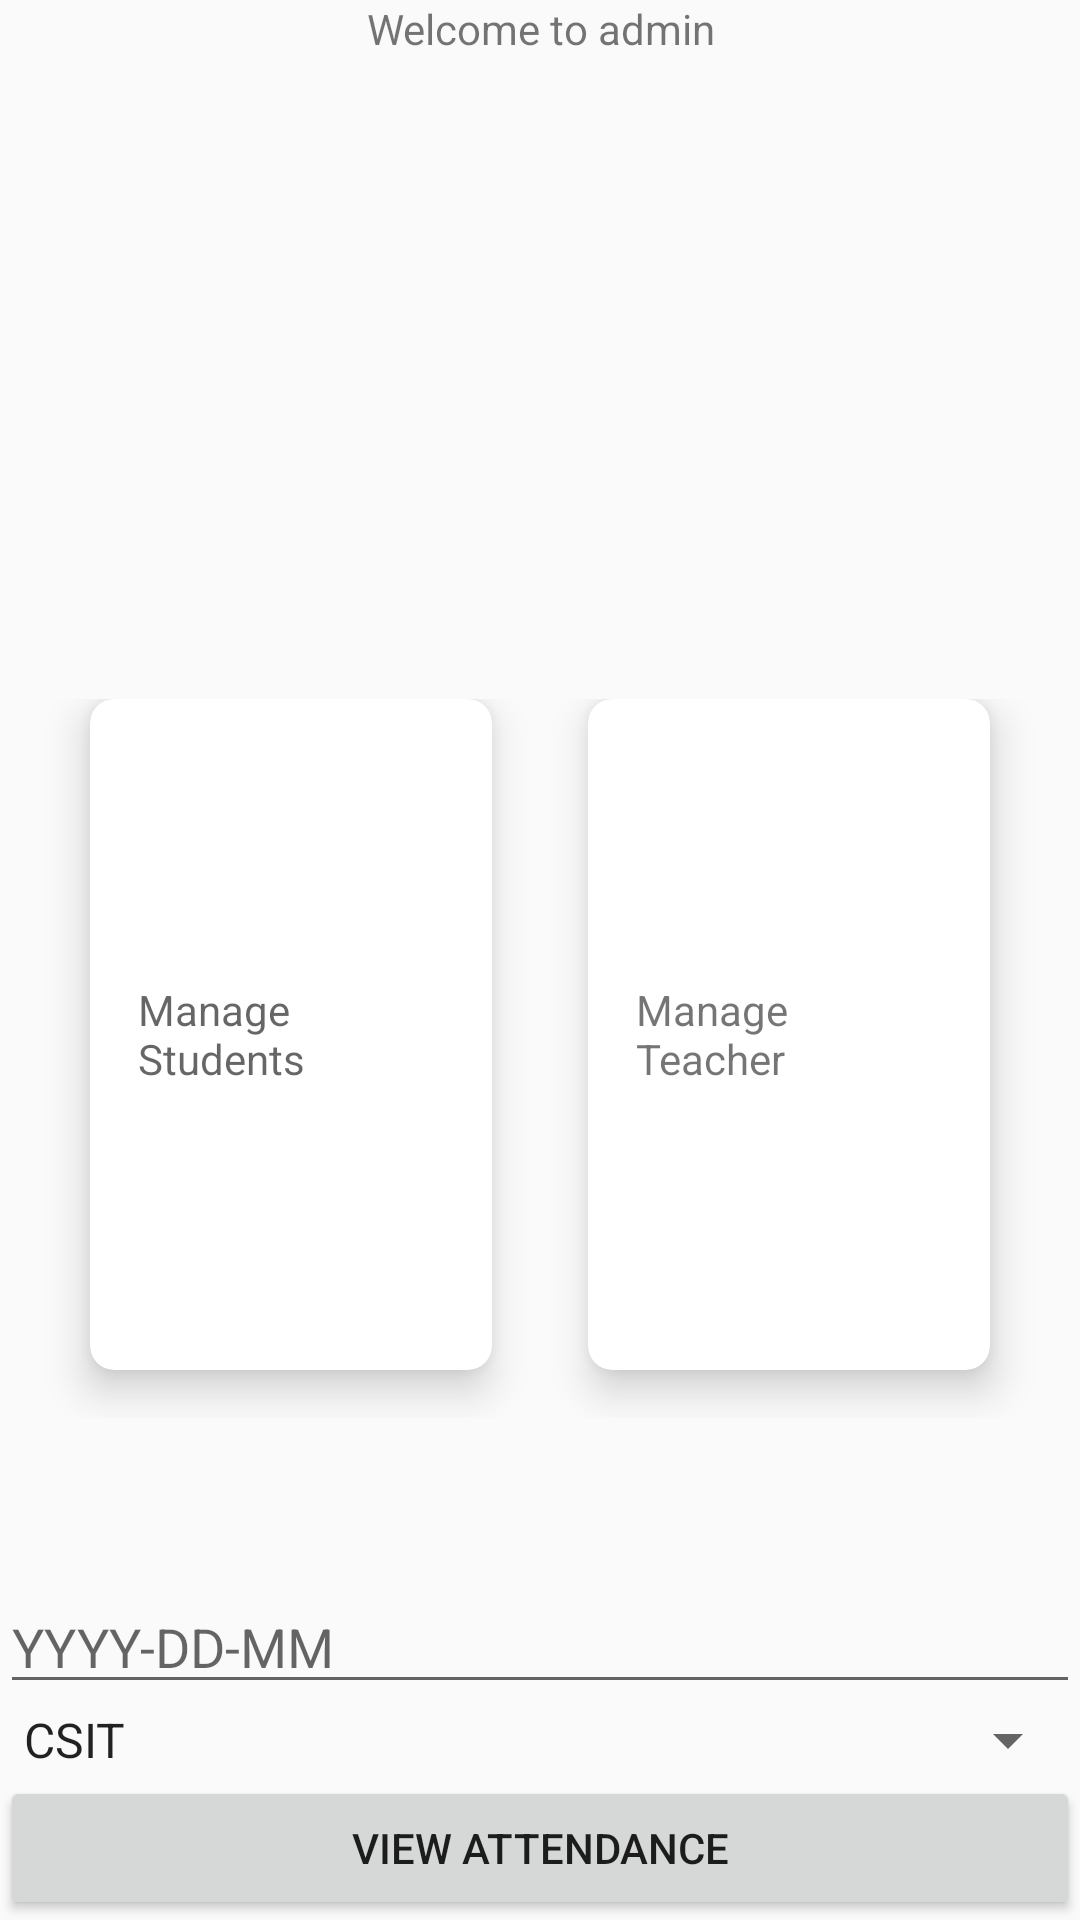

Produce the Android XML layout that renders to this screen, including the resource entries it uses.
<!-- AndroidManifest.xml: application theme AppTheme -->
<!-- res/layout/activity_admin.xml -->
<?xml version="1.0" encoding="utf-8"?>
<LinearLayout xmlns:android="http://schemas.android.com/apk/res/android"
    xmlns:app="http://schemas.android.com/apk/res-auto"
    xmlns:tools="http://schemas.android.com/tools"
    android:layout_width="match_parent"
    android:layout_height="match_parent"
    android:orientation="vertical"
    tools:context=".AdminActivity"
    android:background="@drawable/bg">

    <TextView
        android:id="@+id/welcomeadmin"
        android:layout_width="wrap_content"
        android:layout_height="wrap_content"
        android:gravity="center"
        android:layout_gravity="center"
        android:text="Welcome to admin"/>

    <GridLayout
        android:columnCount="2"
        android:rowCount="1"
        android:alignmentMode="alignMargins"
        android:columnOrderPreserved="false"
        android:layout_weight="8"
        android:layout_width="match_parent"
        android:layout_height="200dp"
        android:layout_marginTop="200dp"
        android:padding="14dp">


        <android.support.v7.widget.CardView
            android:id="@+id/addTeacher"
            android:layout_width="30dp"
            android:layout_height="50dp"
            android:layout_columnWeight="1"
            android:layout_marginBottom="16dp"
            android:layout_marginLeft="16dp"
            android:layout_marginRight="16dp"
            android:layout_rowWeight="1"

            app:cardCornerRadius="8dp"

            app:cardElevation="8dp">

            <LinearLayout
                android:layout_width="wrap_content"
                android:layout_height="wrap_content"
                android:layout_gravity="center_horizontal|center_vertical"
                android:layout_margin="16dp"
                android:orientation="vertical">

                <TextView
                    android:layout_width="match_parent"
                    android:layout_height="wrap_content"
                    android:onClick="view_student"
                    android:hint="Manage Students"/>
                
                
                
                
                
                

            </LinearLayout>

        </android.support.v7.widget.CardView>




        <android.support.v7.widget.CardView
            android:id="@+id/add"
            android:layout_width="30dp"
            android:layout_height="50dp"
            android:layout_columnWeight="1"
            android:layout_marginBottom="16dp"
            android:layout_marginLeft="16dp"
            android:layout_marginRight="16dp"
            android:layout_rowWeight="1"

            app:cardCornerRadius="8dp"
            app:cardElevation="8dp">

            <LinearLayout
                android:layout_width="wrap_content"
                android:layout_height="wrap_content"
                android:layout_gravity="center_horizontal|center_vertical"
                android:layout_margin="16dp"
                android:orientation="vertical">

                <TextView
                    android:layout_width="match_parent"
                    android:layout_height="wrap_content"
                    android:onClick="view_teachers"
                    android:text="Manage Teacher"/>

            </LinearLayout>

        </android.support.v7.widget.CardView>
    </GridLayout>


    <EditText
        android:layout_marginTop="40dp"
        android:id="@+id/date_admin"
        android:layout_width="match_parent"
        android:layout_height="wrap_content"
        android:ems="10"
        android:hint="YYYY-DD-MM"
        android:inputType="date" />

    <Spinner
        android:id="@+id/class_admin"
        android:layout_width="match_parent"
        android:layout_height="wrap_content"
        android:entries="@array/std_class" />

    <Button
        android:id="@+id/button3"
        android:layout_width="match_parent"
        android:layout_height="wrap_content"
        android:onClick="view_attendance"
        android:text="View Attendance" />
</LinearLayout>
<!-- resources referenced by this layout -->
<resources>
  <array name="std_class">
          <item>CSIT</item>
          <item>BCA</item>
          <item>BIT</item>
          <item>BIM</item>
  
      </array>
  <style name="AppTheme" parent="Theme.AppCompat.Light.DarkActionBar">
          
          <item name="colorPrimary">@color/colorPrimary</item>
          <item name="colorPrimaryDark">@color/colorPrimaryDark</item>
          <item name="colorAccent">@color/colorAccent</item>
      </style>
  <color name="colorPrimary">#983CFF</color>
  <color name="colorPrimaryDark">#00574B</color>
  <color name="colorAccent">#D81B60</color>
</resources>
